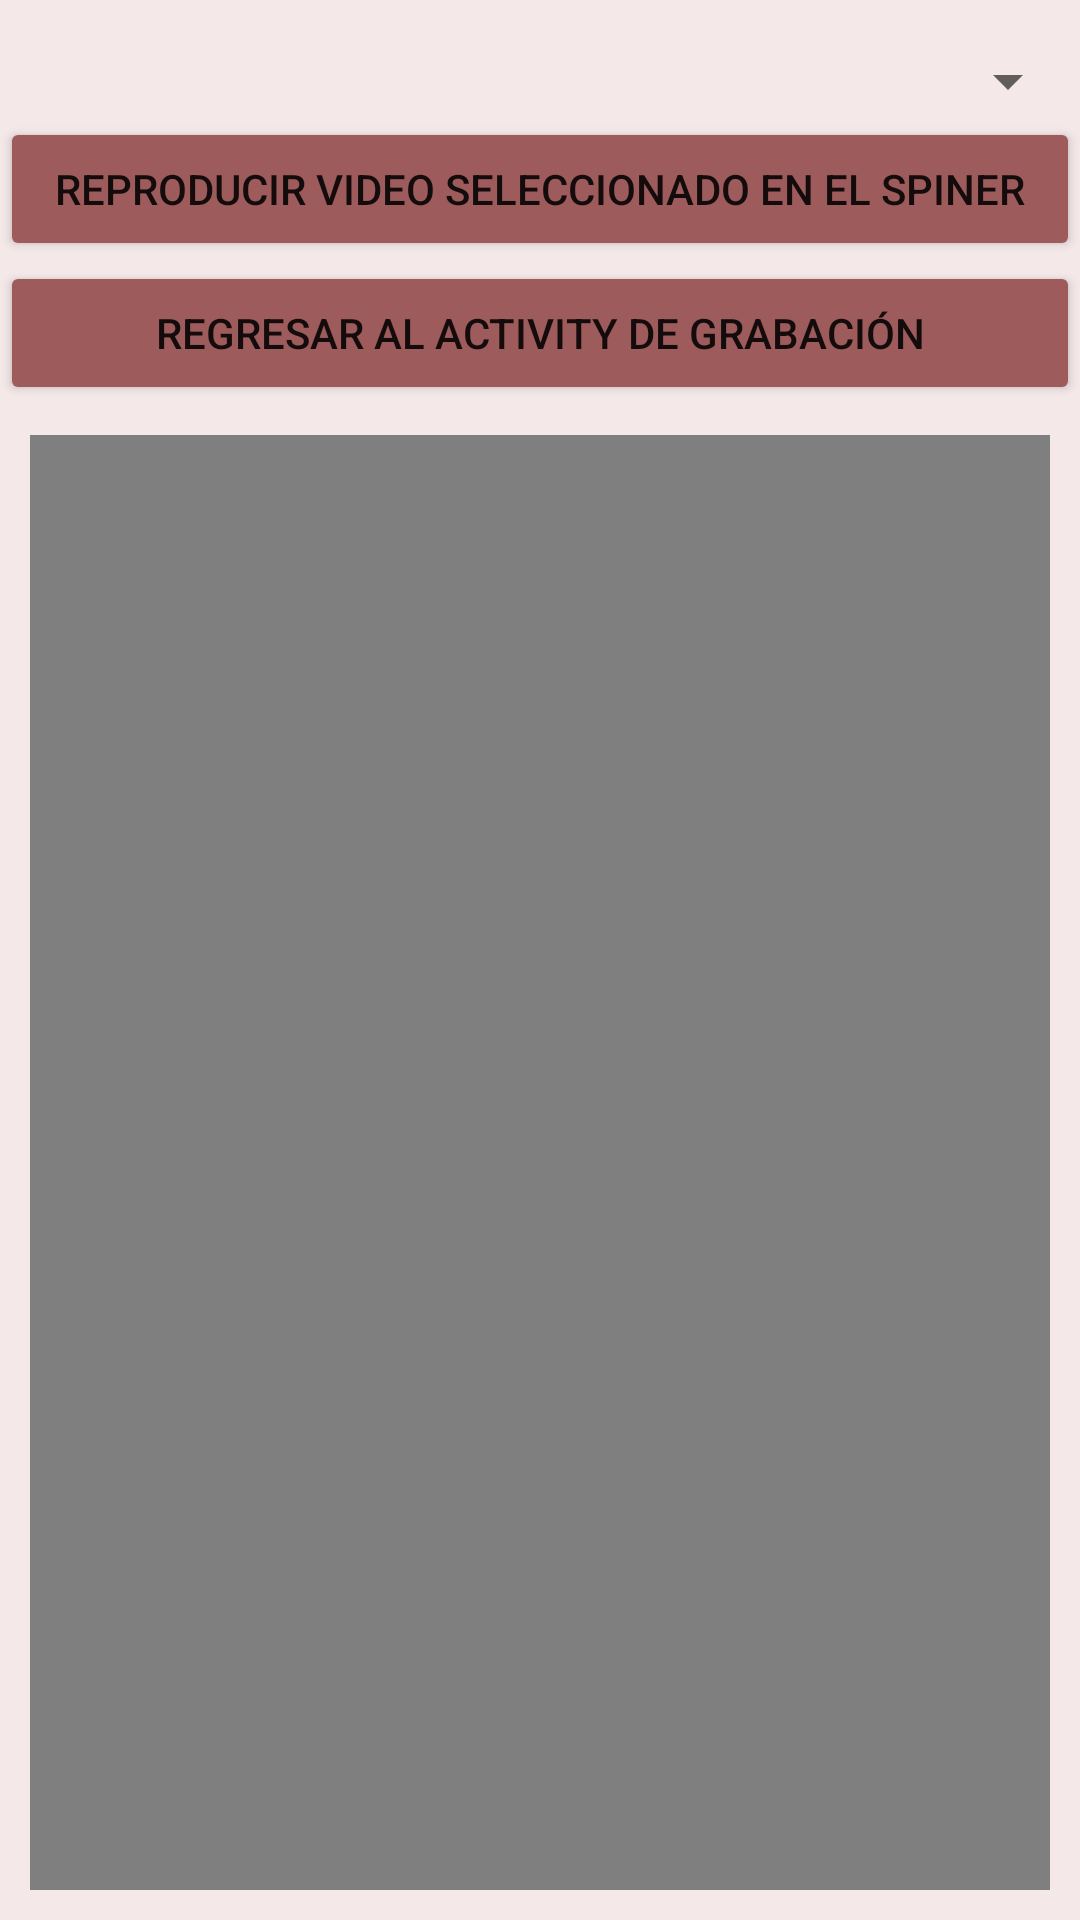

The Android layout XML behind this screen, and the referenced resources:
<!-- AndroidManifest.xml: application theme Theme.Ejercicio22 -->
<!-- res/layout/activity_visualizar.xml -->
<?xml version="1.0" encoding="utf-8"?>
<LinearLayout xmlns:android="http://schemas.android.com/apk/res/android"
    xmlns:app="http://schemas.android.com/apk/res-auto"
    xmlns:tools="http://schemas.android.com/tools"
    android:layout_width="match_parent"
    android:layout_height="match_parent"
    android:background="#68E3C7C7"
    android:orientation="vertical"
    tools:context=".ActivityVisualizar">

    <Spinner
        android:id="@+id/spinner2"
        android:layout_width="match_parent"
        android:layout_height="wrap_content"
        android:layout_marginTop="15dp"
        android:textSize="20sp" />

    <Button
        android:id="@+id/btnReproducir"
        android:layout_width="match_parent"
        android:layout_height="wrap_content"
        android:backgroundTint="#9E5B5B"
        android:text="Reproducir video Seleccionado en el spiner" />

    <Button
        android:id="@+id/btnRegresar"
        android:layout_width="match_parent"
        android:layout_height="wrap_content"
        android:backgroundTint="#9E5B5B"
        android:text="Regresar al Activity de Grabación" />

    <VideoView
        android:id="@+id/videoView4"
        android:layout_width="match_parent"
        android:layout_height="wrap_content"
        android:layout_margin="10dp" />
</LinearLayout>
<!-- resources referenced by this layout -->
<resources>
  <style name="Theme.Ejercicio22" parent="Theme.MaterialComponents.DayNight.DarkActionBar">
          
          <item name="colorPrimary">@color/purple_500</item>
          <item name="colorPrimaryVariant">@color/purple_700</item>
          <item name="colorOnPrimary">@color/white</item>
          
          <item name="colorSecondary">@color/teal_200</item>
          <item name="colorSecondaryVariant">@color/teal_700</item>
          <item name="colorOnSecondary">@color/black</item>
          
          <item name="android:statusBarColor" tools:targetApi="l">?attr/colorPrimaryVariant</item>
          
      </style>
  <!-- not gathered from this repository: default colours our renderer supplied (Android Studio template values) -->
  <color name="purple_500">#FF6200EE</color>
  <color name="purple_700">#FF3700B3</color>
  <color name="teal_200">#FF03DAC5</color>
  <color name="teal_700">#FF018786</color>
  <color name="black">#FF000000</color>
  <color name="white">#FFFFFFFF</color>
</resources>
